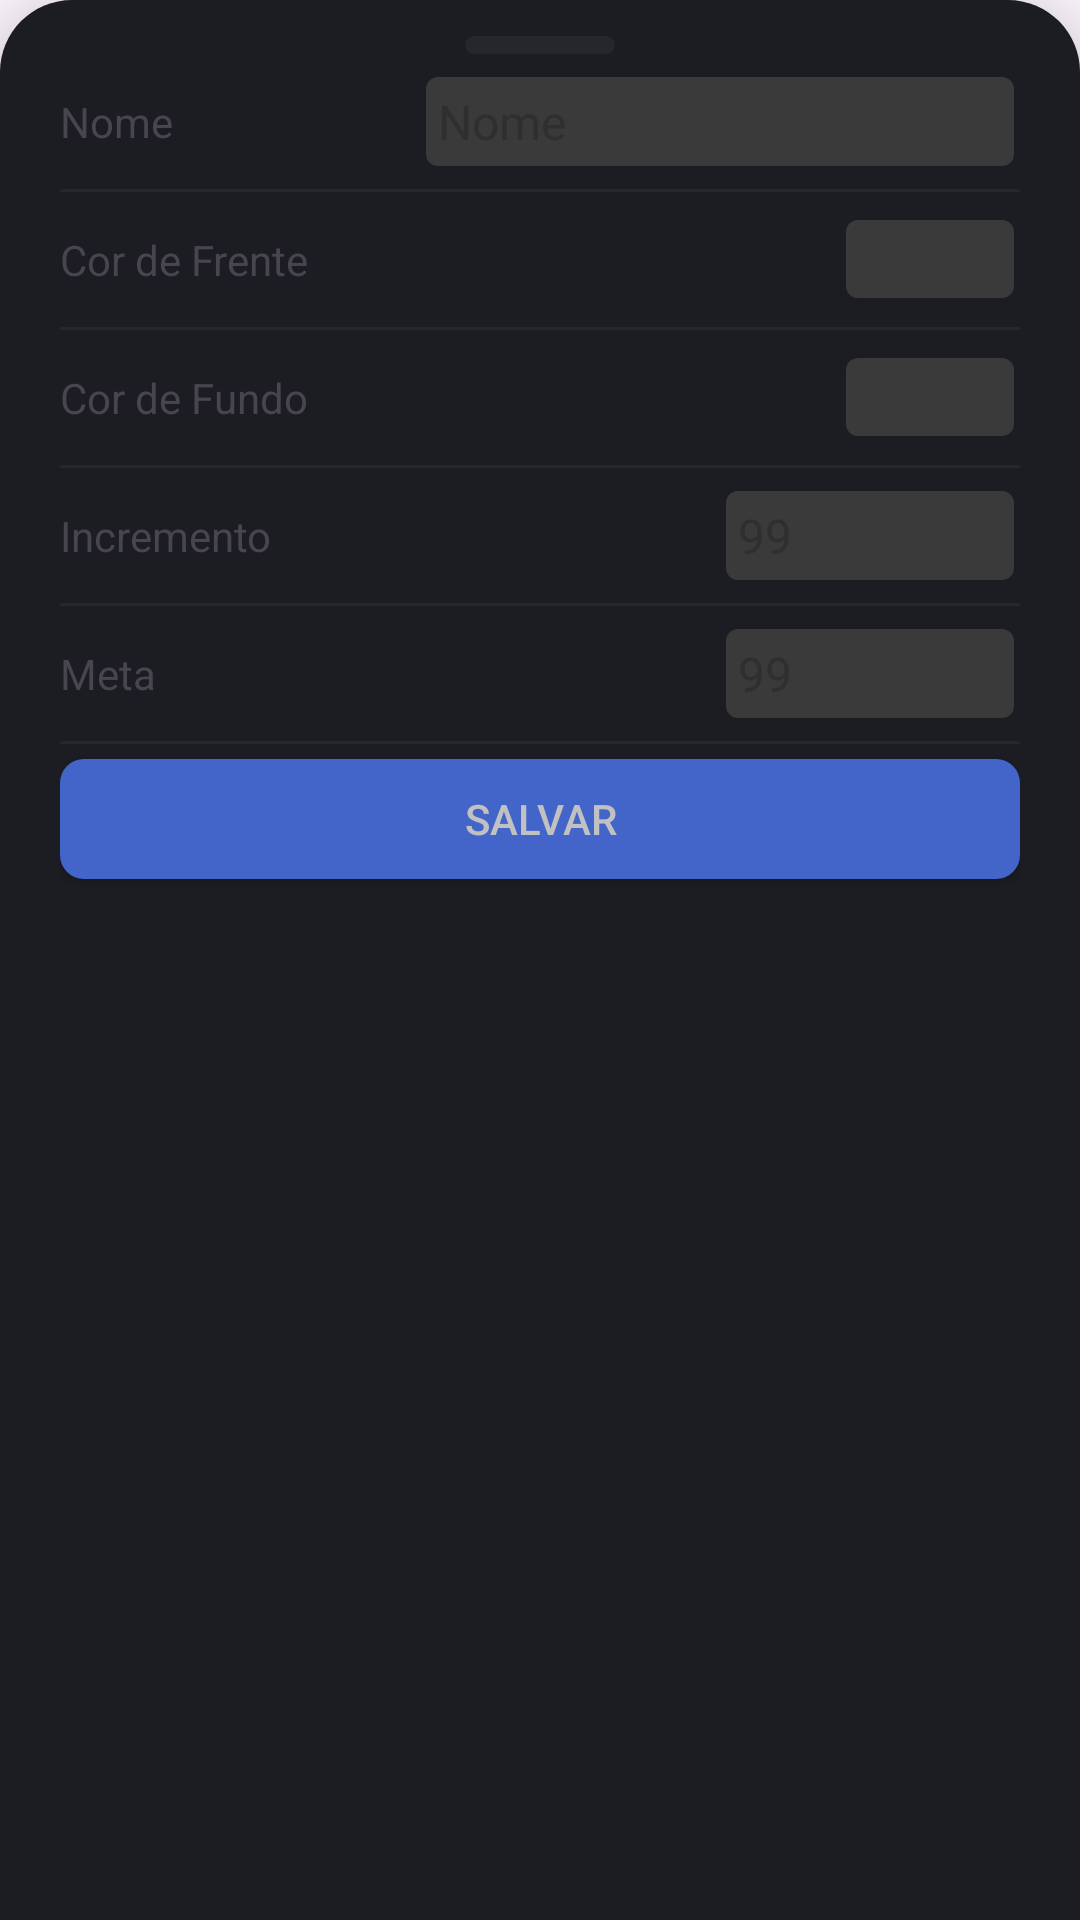

Here is an Android app screen rendered from its layout file. Give the layout XML and the strings, colors and styles it references.
<!-- AndroidManifest.xml: application theme Theme.Metas -->
<!-- res/layout/new_goal_bottomsheet.xml -->
<?xml version="1.0" encoding="utf-8"?>
<LinearLayout
    xmlns:android="http://schemas.android.com/apk/res/android"
    xmlns:tools="http://schemas.android.com/tools"
    android:layout_width="match_parent"
    android:layout_height="match_parent"
    tools:context=".NewGoalBottomSheet"
    android:elevation="20dp"
    android:orientation="vertical"
    android:paddingTop="12dp"
    android:paddingBottom="10dp"
    android:paddingHorizontal="20dp"
    android:backgroundTint="@color/darkGray"
    android:background="@drawable/bottomsheet_background">

    <View
        android:layout_width="50dp"
        android:layout_height="6dp"
        android:background="@drawable/bottomsheet_picker"
        android:layout_gravity="center"
        android:backgroundTint="@color/veryLightGray" />


    <LinearLayout
        android:layout_width="match_parent"
        android:layout_height="45dp"
        android:gravity="center_vertical"
        android:orientation="horizontal">

        <TextView
            android:id="@+id/lbl_name"
            android:layout_width="0dp"
            android:layout_height="wrap_content"
            android:layout_weight="1"
            android:textAlignment="textStart"
            android:text="@string/new_goal_name"/>

        <EditText
            android:id="@+id/edit_name"
            android:layout_width="200dp"
            android:layout_height="wrap_content"
            android:inputType="text"
            android:autofillHints="no"
            android:padding="6dp"
            android:nextFocusForward="@id/edit_goal"
            android:textSize="16sp"
            android:hint="@string/goal_name"
            android:textColor="@color/lightGray"
            android:background="@drawable/edit_text_background"
            android:labelFor="@id/lbl_name"
            tools:text="Nome"/>
    </LinearLayout>

    <View
        android:layout_width="match_parent"
        android:layout_height="1dp"
        android:background="@color/veryLightGray"/>

    <LinearLayout
        android:layout_width="match_parent"
        android:layout_height="45dp"
        android:gravity="center_vertical"
        android:orientation="horizontal">

        <TextView
            android:id="@+id/lbl_fg_color"
            android:layout_width="0dp"
            android:layout_height="wrap_content"
            android:layout_weight="1"
            android:textAlignment="textStart"
            android:text="@string/foreground_color"/>

        <View
            android:id="@+id/color_picker_fg"
            android:layout_width="60dp"
            android:layout_height="30dp"
            android:background="@drawable/edit_text_background"/>


    </LinearLayout>

    <View
        android:layout_width="match_parent"
        android:layout_height="1dp"
        android:background="@color/veryLightGray"/>

    <LinearLayout
        android:layout_width="match_parent"
        android:layout_height="45dp"
        android:gravity="center_vertical"
        android:orientation="horizontal">

        <TextView
            android:id="@+id/lbl_bg_color"
            android:layout_width="0dp"
            android:layout_height="wrap_content"
            android:layout_weight="1"
            android:textAlignment="textStart"
            android:text="@string/background_color"/>

        <View
            android:id="@+id/color_picker_bg"
            android:layout_width="60dp"
            android:layout_height="30dp"
            android:background="@drawable/edit_text_background"/>


    </LinearLayout>

    <View
        android:layout_width="match_parent"
        android:layout_height="1dp"
        android:background="@color/veryLightGray"/>

    <LinearLayout
        android:layout_width="match_parent"
        android:layout_height="45dp"
        android:gravity="center_vertical"
        android:orientation="horizontal">

        <TextView
            android:id="@+id/lbl_increment"
            android:layout_width="0dp"
            android:layout_height="wrap_content"
            android:layout_weight="1"
            android:textAlignment="textStart"
            android:text="@string/hint_increment"/>

        <EditText
            android:id="@+id/edit_increment"
            android:layout_width="100dp"
            android:layout_height="wrap_content"
            android:inputType="number"
            android:autofillHints="no"
            android:textSize="16sp"
            android:padding="6dp"
            android:hint="@string/goal_hint"
            android:background="@drawable/edit_text_background"
            android:labelFor="@id/lbl_goal"
            android:textColor="@color/lightGray"
            tools:text="1"/>
    </LinearLayout>

    <View
        android:layout_width="match_parent"
        android:layout_height="1dp"
        android:background="@color/veryLightGray"/>

    <LinearLayout
        android:layout_width="match_parent"
        android:layout_height="45dp"
        android:gravity="center_vertical"
        android:orientation="horizontal">

        <TextView
            android:id="@+id/lbl_goal"
            android:layout_width="0dp"
            android:layout_height="wrap_content"
            android:layout_weight="1"
            android:textAlignment="textStart"
            android:text="@string/lbl_goal"/>

        <EditText
            android:id="@+id/edit_goal"
            android:layout_width="100dp"
            android:layout_height="wrap_content"
            android:inputType="number"
            android:autofillHints="no"
            android:textSize="16sp"
            android:padding="6dp"
            android:hint="@string/goal_hint"
            android:background="@drawable/edit_text_background"
            android:labelFor="@id/lbl_goal"
            android:textColor="@color/lightGray"
            tools:text="12"/>
    </LinearLayout>

    <View
        android:layout_width="match_parent"
        android:layout_height="1dp"
        android:background="@color/veryLightGray"/>

    <androidx.appcompat.widget.AppCompatButton
        android:id="@+id/btn_save"
        android:layout_width="match_parent"
        android:layout_height="40dp"
        android:text="@string/btn_save"
        android:textColor="@color/lightGray"
        android:background="@drawable/button_background"
        android:layout_marginTop="5dp"/>

</LinearLayout>
<!-- resources referenced by this layout -->
<resources>
  <color name="darkGray">#1c1c23</color>
  <color name="lightGray">#FFC1C1C1</color>
  <color name="veryLightGray">#10C1C1C1</color>
  <!-- drawable bottomsheet_background (drawable) -->
  <?xml version="1.0" encoding="utf-8"?>
  <shape xmlns:android="http://schemas.android.com/apk/res/android">
      <corners android:topRightRadius="24dp" android:topLeftRadius="24dp"/>
      <solid android:color="@color/white" />
  </shape>
  <!-- drawable bottomsheet_picker (drawable) -->
  <?xml version="1.0" encoding="utf-8"?>
  <shape xmlns:android="http://schemas.android.com/apk/res/android"
      android:shape="rectangle">
      <corners android:radius="5dp"/>
      <solid android:color="@color/black" />
      <size android:width="30dp" android:height="10dp"/>
  </shape>
  <!-- drawable button_background (drawable) -->
  <?xml version="1.0" encoding="utf-8"?>
  <selector xmlns:android="http://schemas.android.com/apk/res/android">
  
  <item android:state_pressed="true">
      <shape>
          <corners android:radius="8dp"/>
          <solid android:color="@color/primaryLight" />
      </shape>
  </item>
  <item>
      <shape>
          <corners android:radius="8dp"/>
          <solid android:color="@color/primary"/>
      </shape>
  </item>
  
  </selector>
  <!-- drawable edit_text_background (drawable) -->
  <?xml version="1.0" encoding="utf-8"?>
  <shape xmlns:android="http://schemas.android.com/apk/res/android">
      <corners android:radius="5dp"/>
      <stroke android:width="2dp" android:color="@color/darkGray"/>
      <solid android:color="@color/mediumGray"/>
  </shape>
  <string name="background_color">Cor de Fundo</string>
  <string name="btn_save">Salvar</string>
  <string name="foreground_color">Cor de Frente</string>
  <string name="goal_hint">99</string>
  <string name="goal_name">Nome</string>
  <string name="hint_increment">Incremento</string>
  <string name="lbl_goal">Meta</string>
  <string name="new_goal_name">Nome</string>
  <style name="Theme.Metas" parent="Base.Theme.Metas" />
  <color name="white">#FFFFFFFF</color>
  <color name="black">#FF000000</color>
  <color name="primaryLight">#A04365CA</color>
  <color name="primary">#4365CA</color>
  <color name="mediumGray">#FF3A3A3A</color>
  <style name="Base.Theme.Metas" parent="Theme.Material3.DayNight.NoActionBar">
          <item name="colorPrimary">@color/primary</item>
          <item name="colorPrimaryDark">@color/primaryDark</item>
          <item name="colorAccent">@color/primaryLight</item>
      </style>
  <color name="primaryDark">#FF1B1A55</color>
</resources>
